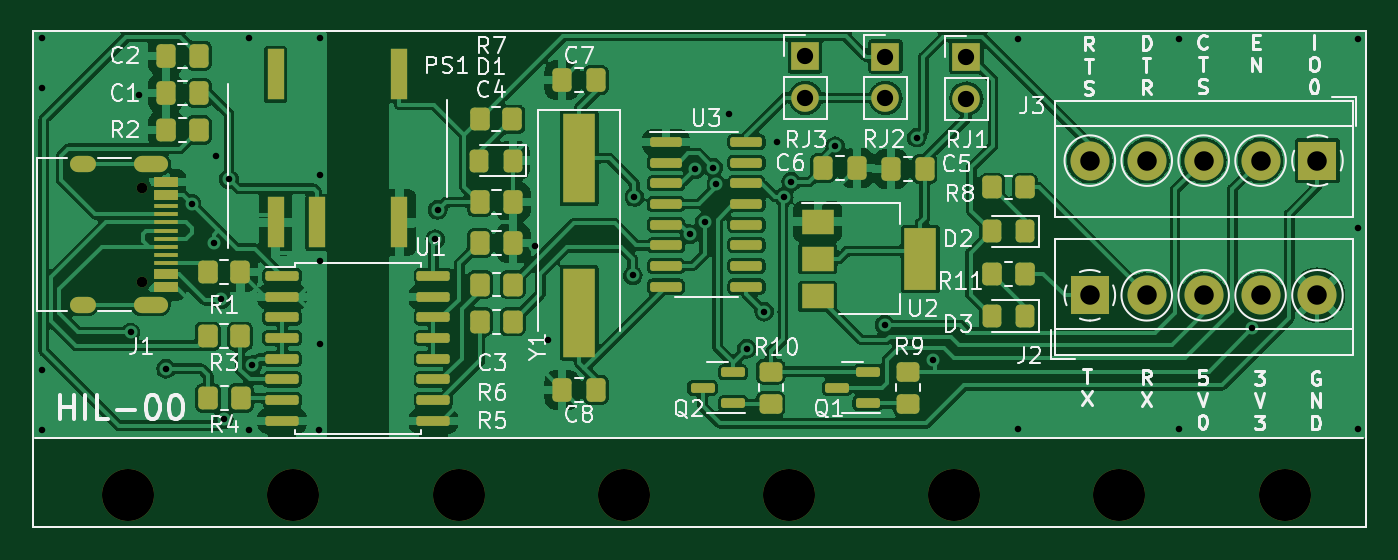
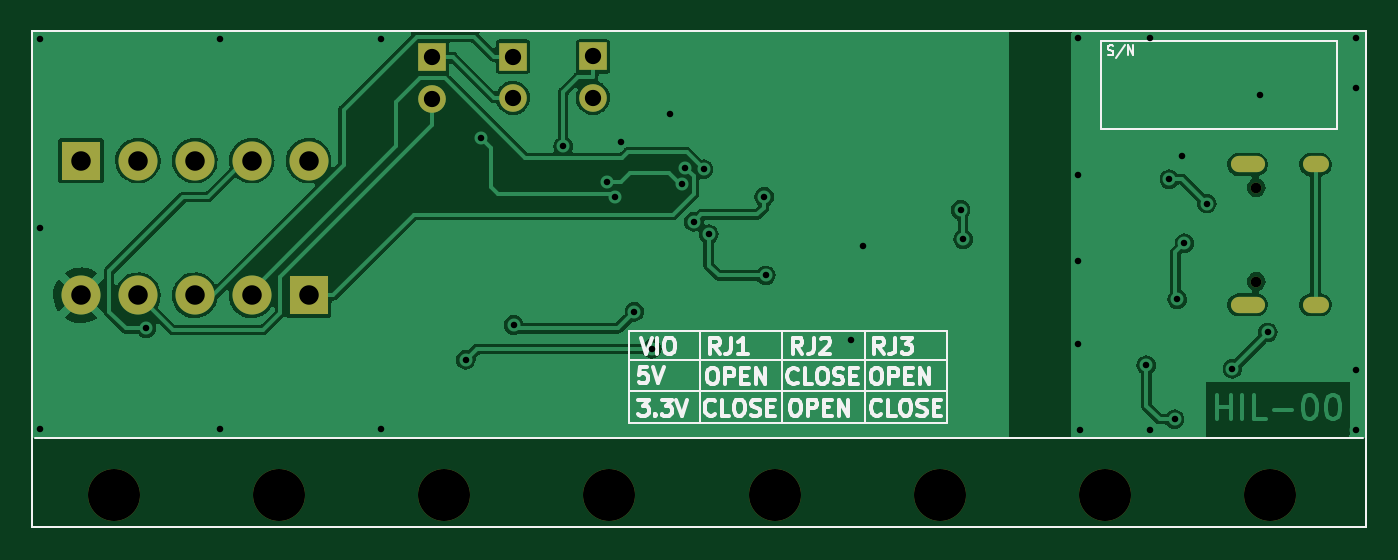
Circuit board: 9 layer files. Board 82.0 x 30.5 mm.
- bottom_copper: hil00-B_Cu.gbr (81728 bytes)
- bottom_mask: hil00-B_Mask.gbr (2197 bytes)
- bottom_silk: hil00-B_Silkscreen.gbr (14373 bytes)
- outline: hil00-Edge_Cuts.gbr (746 bytes)
- top_copper: hil00-F_Cu.gbr (244717 bytes)
- top_mask: hil00-F_Mask.gbr (7365 bytes)
- top_silk: hil00-F_Silkscreen.gbr (42449 bytes)
- drill: hil00-NPTH.drl (611 bytes)
- drill: hil00-PTH.drl (1926 bytes)

=== bottom_copper: hil00-B_Cu.gbr (81728 bytes, source omitted) ===
=== bottom_mask: hil00-B_Mask.gbr ===
%TF.GenerationSoftware,KiCad,Pcbnew,6.0.11-2627ca5db0~126~ubuntu20.04.1*%
%TF.CreationDate,2024-02-24T21:37:21-05:00*%
%TF.ProjectId,hil00,68696c30-302e-46b6-9963-61645f706362,rev?*%
%TF.SameCoordinates,Original*%
%TF.FileFunction,Soldermask,Bot*%
%TF.FilePolarity,Negative*%
%FSLAX46Y46*%
G04 Gerber Fmt 4.6, Leading zero omitted, Abs format (unit mm)*
G04 Created by KiCad (PCBNEW 6.0.11-2627ca5db0~126~ubuntu20.04.1) date 2024-02-24 21:37:21*
%MOMM*%
%LPD*%
G01*
G04 APERTURE LIST*
%TA.AperFunction,Profile*%
%ADD10C,0.100000*%
%TD*%
%ADD11C,3.200000*%
%ADD12C,0.650000*%
%ADD13O,1.600000X1.000000*%
%ADD14O,2.100000X1.000000*%
%ADD15R,2.400000X2.400000*%
%ADD16C,2.400000*%
%ADD17R,1.700000X1.700000*%
%ADD18O,1.700000X1.700000*%
G04 APERTURE END LIST*
D10*
X100000000Y-130500000D02*
X182000000Y-130500000D01*
X100000000Y-100000000D02*
X100000000Y-130500000D01*
X182000000Y-130500000D02*
X182000000Y-100000000D01*
X100000000Y-100000000D02*
X182000000Y-100000000D01*
D11*
%TO.C,REF\u002A\u002A2*%
X156680000Y-128500000D03*
%TD*%
%TO.C,REF\u002A\u002A3*%
X146520000Y-128500000D03*
%TD*%
D12*
%TO.C,J1*%
X106740000Y-109610000D03*
X106740000Y-115390000D03*
D13*
X103090000Y-108180000D03*
D14*
X107270000Y-108180000D03*
X107270000Y-116820000D03*
D13*
X103090000Y-116820000D03*
%TD*%
D15*
%TO.C,J3*%
X165019200Y-116232000D03*
D16*
X168519200Y-116232000D03*
X172019200Y-116232000D03*
X175519200Y-116232000D03*
X179019200Y-116232000D03*
%TD*%
D11*
%TO.C,REF\u002A\u002A*%
X177000000Y-128500000D03*
%TD*%
D15*
%TO.C,J2*%
X179019200Y-107950000D03*
D16*
X175519200Y-107950000D03*
X172019200Y-107950000D03*
X168519200Y-107950000D03*
X165019200Y-107950000D03*
%TD*%
D11*
%TO.C,REF\u002A\u002A7*%
X105880000Y-128500000D03*
%TD*%
%TO.C,REF\u002A\u002A6*%
X116040000Y-128500000D03*
%TD*%
%TO.C,REF\u002A\u002A4*%
X136360000Y-128500000D03*
%TD*%
D17*
%TO.C,RJ3*%
X147523200Y-101544200D03*
D18*
X147523200Y-104084200D03*
%TD*%
D17*
%TO.C,RJ2*%
X152450800Y-101549200D03*
D18*
X152450800Y-104089200D03*
%TD*%
D17*
%TO.C,RJ1*%
X157429200Y-101595000D03*
D18*
X157429200Y-104135000D03*
%TD*%
D11*
%TO.C,REF\u002A\u002A1*%
X166840000Y-128500000D03*
%TD*%
%TO.C,REF\u002A\u002A5*%
X126200000Y-128500000D03*
%TD*%
M02*

=== bottom_silk: hil00-B_Silkscreen.gbr (14373 bytes, source omitted) ===
=== outline: hil00-Edge_Cuts.gbr ===
%TF.GenerationSoftware,KiCad,Pcbnew,6.0.11-2627ca5db0~126~ubuntu20.04.1*%
%TF.CreationDate,2024-02-24T21:37:22-05:00*%
%TF.ProjectId,hil00,68696c30-302e-46b6-9963-61645f706362,rev?*%
%TF.SameCoordinates,Original*%
%TF.FileFunction,Profile,NP*%
%FSLAX46Y46*%
G04 Gerber Fmt 4.6, Leading zero omitted, Abs format (unit mm)*
G04 Created by KiCad (PCBNEW 6.0.11-2627ca5db0~126~ubuntu20.04.1) date 2024-02-24 21:37:22*
%MOMM*%
%LPD*%
G01*
G04 APERTURE LIST*
%TA.AperFunction,Profile*%
%ADD10C,0.100000*%
%TD*%
G04 APERTURE END LIST*
D10*
X100000000Y-130500000D02*
X182000000Y-130500000D01*
X100000000Y-100000000D02*
X100000000Y-130500000D01*
X182000000Y-130500000D02*
X182000000Y-100000000D01*
X100000000Y-100000000D02*
X182000000Y-100000000D01*
M02*

=== top_copper: hil00-F_Cu.gbr (244717 bytes, source omitted) ===
=== top_mask: hil00-F_Mask.gbr (7365 bytes, source omitted) ===
=== top_silk: hil00-F_Silkscreen.gbr (42449 bytes, source omitted) ===
=== drill: hil00-NPTH.drl ===
M48
; DRILL file {KiCad 6.0.11-2627ca5db0~126~ubuntu20.04.1} date sáb 24 feb 2024 21:37:16
; FORMAT={-:-/ absolute / metric / decimal}
; #@! TF.CreationDate,2024-02-24T21:37:16-05:00
; #@! TF.GenerationSoftware,Kicad,Pcbnew,6.0.11-2627ca5db0~126~ubuntu20.04.1
; #@! TF.FileFunction,NonPlated,1,2,NPTH
FMAT,2
METRIC
; #@! TA.AperFunction,NonPlated,NPTH,ComponentDrill
T1C0.650
; #@! TA.AperFunction,NonPlated,NPTH,ComponentDrill
T2C3.200
%
G90
G05
T1
X106.74Y-109.61
X106.74Y-115.39
T2
X105.88Y-128.5
X116.04Y-128.5
X126.2Y-128.5
X136.36Y-128.5
X146.52Y-128.5
X156.68Y-128.5
X166.84Y-128.5
X177.0Y-128.5
T0
M30

=== drill: hil00-PTH.drl ===
M48
; DRILL file {KiCad 6.0.11-2627ca5db0~126~ubuntu20.04.1} date sáb 24 feb 2024 21:37:16
; FORMAT={-:-/ absolute / metric / decimal}
; #@! TF.CreationDate,2024-02-24T21:37:16-05:00
; #@! TF.GenerationSoftware,Kicad,Pcbnew,6.0.11-2627ca5db0~126~ubuntu20.04.1
; #@! TF.FileFunction,Plated,1,2,PTH
FMAT,2
METRIC
; #@! TA.AperFunction,Plated,PTH,ViaDrill
T1C0.400
; #@! TA.AperFunction,Plated,PTH,ComponentDrill
T2C0.600
; #@! TA.AperFunction,Plated,PTH,ComponentDrill
T3C1.000
; #@! TA.AperFunction,Plated,PTH,ComponentDrill
T4C1.200
%
G90
G05
T1
X100.584Y-100.432
X100.584Y-103.48
X100.584Y-120.802
X100.584Y-124.511
X106.02Y-118.516
X106.528Y-103.886
X108.204Y-120.752
X109.776Y-110.59
X111.15Y-113.03
X111.303Y-107.696
X111.608Y-116.471
X111.76Y-123.85
X112.078Y-109.09
X113.284Y-100.432
X113.284Y-124.511
X113.503Y-120.53
X117.602Y-124.511
X117.704Y-100.432
X117.704Y-108.864
X117.704Y-114.148
X117.704Y-119.228
X124.765Y-112.776
X124.917Y-110.985
X130.899Y-113.17
X131.674Y-118.974
X136.906Y-115.011
X137.008Y-110.185
X140.411Y-112.471
X140.73Y-108.485
X141.326Y-111.709
X141.85Y-108.39
X142.05Y-109.385
X142.799Y-105.054
X143.916Y-119.532
X144.983Y-117.246
X145.796Y-106.832
X146.197Y-110.18
X146.651Y-109.257
X149.367Y-107.059
X152.4Y-118.059
X154.386Y-106.532
X155.346Y-120.206
X160.579Y-100.482
X160.579Y-124.46
X170.485Y-100.482
X170.485Y-124.46
X175.007Y-118.264
X181.508Y-100.482
X181.508Y-112.116
X181.508Y-124.46
T3
X147.523Y-101.544
X147.523Y-104.084
X152.451Y-101.549
X152.451Y-104.089
X157.429Y-101.595
X157.429Y-104.135
T4
X165.019Y-107.95
X165.019Y-116.232
X168.519Y-107.95
X168.519Y-116.232
X172.019Y-107.95
X172.019Y-116.232
X175.519Y-107.95
X175.519Y-116.232
X179.019Y-107.95
X179.019Y-116.232
T2
G00X103.39Y-108.18
M15
G01X102.79Y-108.18
M16
G05
G00X103.39Y-116.82
M15
G01X102.79Y-116.82
M16
G05
G00X107.82Y-108.18
M15
G01X106.72Y-108.18
M16
G05
G00X107.82Y-116.82
M15
G01X106.72Y-116.82
M16
G05
T0
M30

